Run: headless pygame with SDL's dummy video driver; simulated clock (each Clock.tick advances the game by its frame time, no real sleeping); random seed 0; keys injected as events and as key.get_pressed() state; no mouse input.
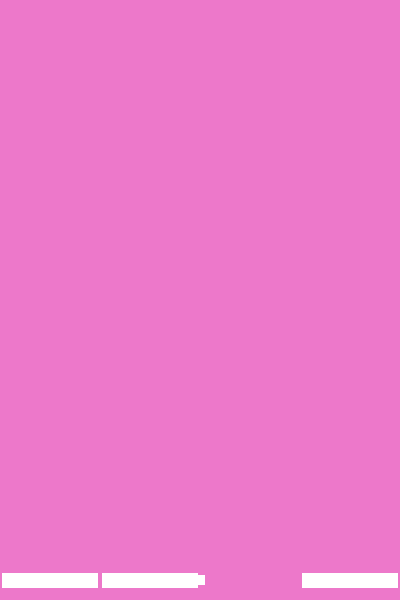
Frame 1 of 1 · flips 1–60 · no input (game ended)

The pygame program that drew these frames:

import pygame
import random as r

SC_WIDTH = 400
SC_HEIGHT = 800
bg_color = (237, 120, 202)
WITHE = (255, 255, 255)

clock = pygame.time.Clock()


class Game:

    TPS = 60

    def __init__(self,sc_title, height, width):
        self.width = width
        self.height = height
        self.title = sc_title

        self.game_sc = pygame.display.set_mode((width,height))
        self.game_sc.fill(bg_color)
        pygame.display.set_caption(self.title)


    def obstac_gen(self):
        t = []
        for i in range(4): 
            t.append(r.randint(0,1))
        if all(t):
            x = r.randint(0,3)
            t[x] = 0
        if not any(t):
            x = r.randint(0,3)
            t[x] = 1
        return t
   

    def run_game_loop(self):
        is_game_over = False
        direction = 0
        are_active = False

        text = "score: {}".format(0)
        score = 0

        player_character = GameChar(195, 575, 10, 10)

        while not is_game_over:
    
            for event in pygame.event.get():
                if event.type == pygame.QUIT:
                    is_game_over = True
                elif event.type == pygame.KEYDOWN:
                    if event.key == pygame.K_LEFT:
                        direction = 1
                    elif event.key == pygame.K_RIGHT:
                        direction = -1
                elif event.type == pygame.KEYUP:
                    if event.key == pygame.K_LEFT or event.key == pygame.K_RIGHT:
                        direction = 0

            if are_active == False:
                offseter = 0
                formut = 0
                dic = {}
                l = self.obstac_gen()
                for item in l:
                    offseter += 1 
                    if item != 0:
                        dic["obs{}".format(formut)] = Obstacle((100*(offseter))-98,-15,96,15)
                        formut += 1
                are_active = True
                      
                
                
                
            self.game_sc.fill(bg_color)

            check_list = list(dic.keys())

            for items in check_list:
                if player_character.detect_collision(dic["{}".format(items)]):
                    is_game_over = True
                dic["{}".format(items)].move()
                dic["{}".format(items)].draw(self.game_sc)
                
            
            player_character.move(direction,self.width)
            player_character.draw(self.game_sc)

            formater = ''.join(list(dic.keys()))
    
            if dic["obs{}".format(formater[3])].y_pos > 615:
                formater = ""
                score += 1
                print("score: {}".format(score))
                dic = {}
                are_active = False
                

            formater = ""
            pygame.display.update()
            clock.tick(self.TPS)





class GameChar:

    SPEED = 8

    def __init__(self, x, y, width, height):
        self.x_pos = x
        self.y_pos = y
        self.width = width
        self.height = height

    def draw (self, bg):
        pygame.draw.rect(bg, WITHE,[self.x_pos, self.y_pos, self.width, self.height])

    def move(self, direct, width):
        if direct > 0:
            self.x_pos -= self.SPEED
        elif direct < 0:
            self.x_pos += self.SPEED

        if self.x_pos >= width -15:
            self.x_pos = width -15
        elif self.x_pos <= 5:
            self.x_pos = 5

    def detect_collision(self, other_entity):
        if self.y_pos > other_entity.y_pos + other_entity.height:
            return False
        elif self.y_pos + self.height < other_entity.y_pos:
            return False
        
        if self.x_pos > other_entity.x_pos + other_entity.width:
            return False
        elif self.x_pos + self.width < other_entity.x_pos:
            return False

        return True



class Obstacle:
    
    SPEED = 12

    def __init__(self, x, y, width, height):
        self.x_pos = x
        self.y_pos = y
        self.width = width
        self.height = height

    def draw(self, bg):
        pygame.draw.rect(bg, WITHE,[self.x_pos, self.y_pos, self.width, self.height])

    def move(self):
        self.y_pos += self.SPEED


pygame.init()

        

EndlessRun = Game("EndlessRun", 600, 400)   
EndlessRun.run_game_loop()    
    

pygame.quit()
quit()
